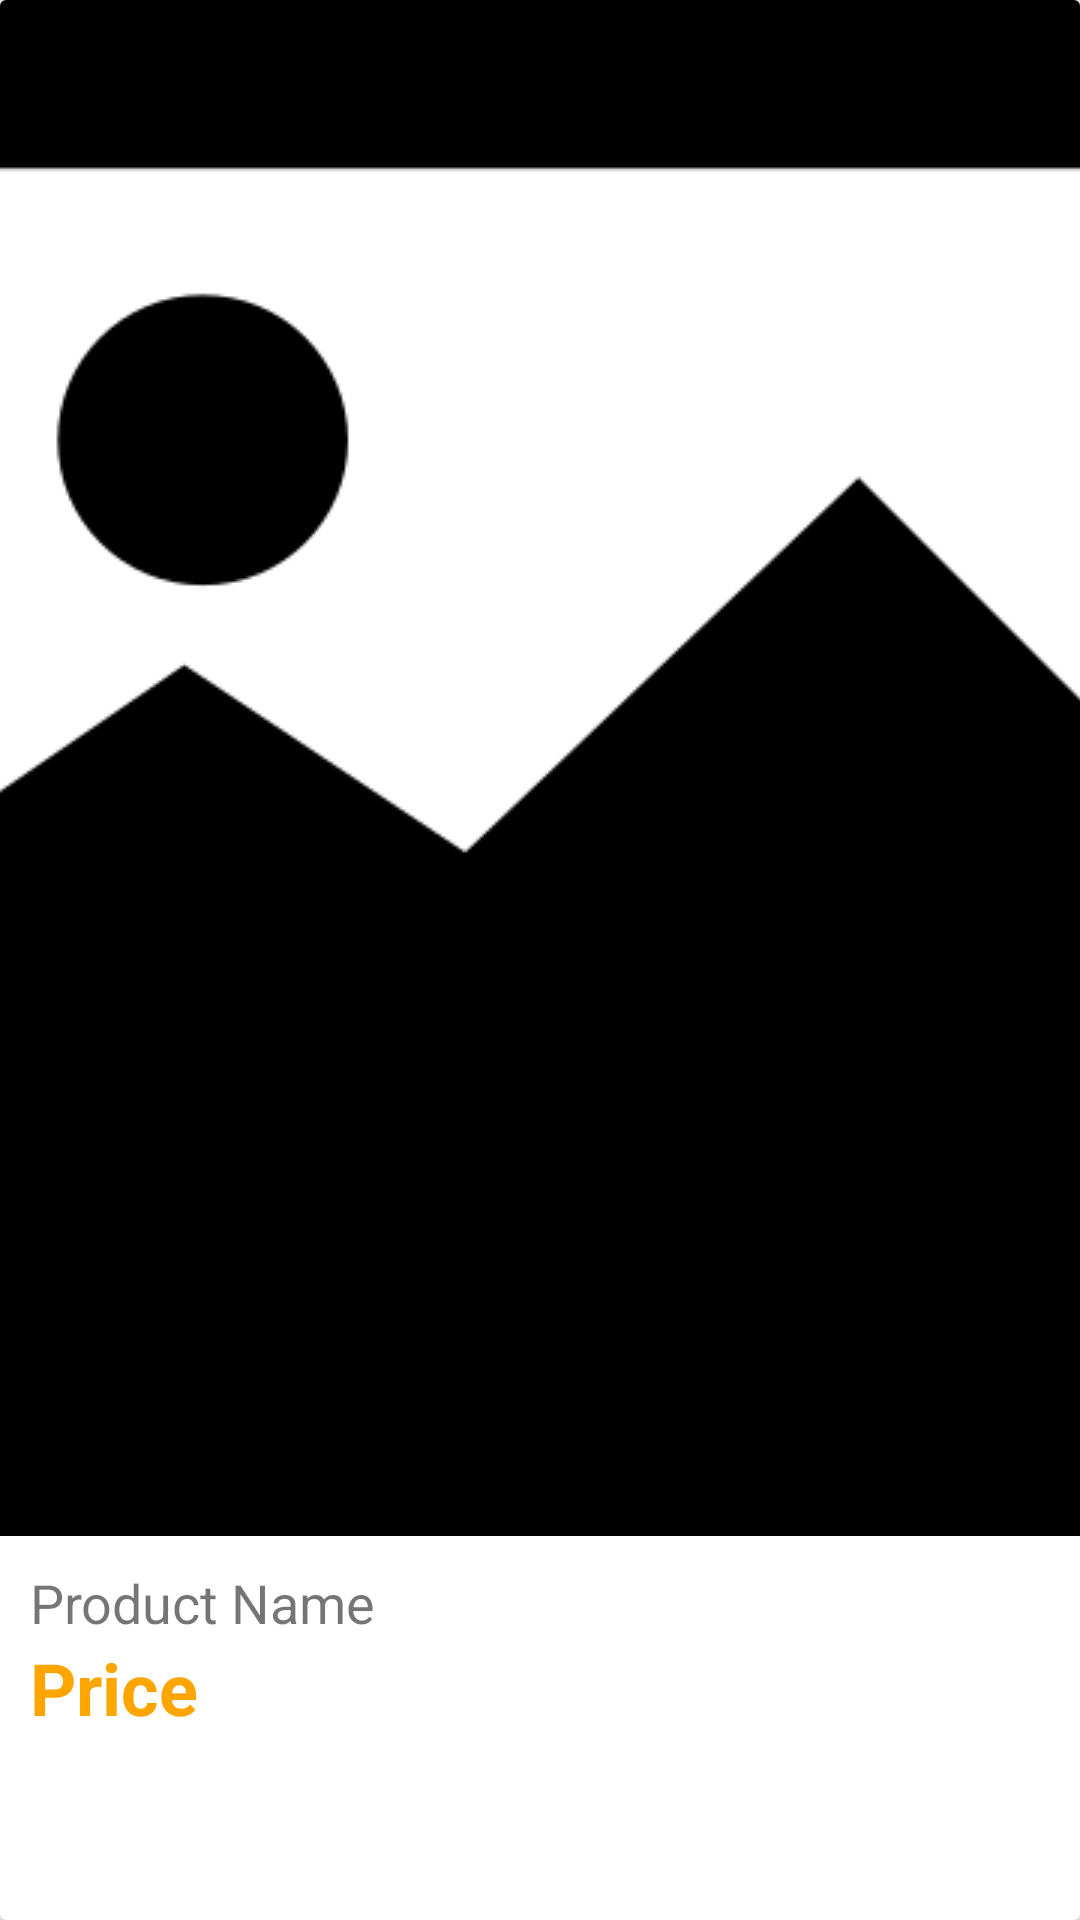

This screen was rendered from an Android layout file. Write that file and the resources it references.
<!-- AndroidManifest.xml: application theme AppTheme -->
<!-- res/layout/layout_item_products_customer.xml -->
<?xml version="1.0" encoding="utf-8"?>

<androidx.cardview.widget.CardView xmlns:android="http://schemas.android.com/apk/res/android"
    xmlns:app="http://schemas.android.com/apk/res-auto"
    xmlns:tools="http://schemas.android.com/tools"
    android:id="@+id/cvProduct"
    android:layout_width="match_parent"
    android:layout_height="wrap_content"
    android:clickable="true"
    android:focusable="true"
    android:foreground="?android:selectableItemBackground"
    app:cardElevation="2dp"
    android:layout_centerHorizontal="true"
    android:layout_margin="5dp"
    >

        <RelativeLayout
            android:layout_width="match_parent"
            android:layout_height="match_parent">


            <ImageView
                android:id="@+id/ivProductPic"
                android:layout_width="match_parent"
                android:layout_height="wrap_content"
                android:scaleType="center"
                app:srcCompat="@drawable/add_image" />

            <ProgressBar
                android:id="@+id/progressBar"
                style="?android:attr/progressBarStyle"
                android:layout_width="match_parent"
                android:layout_height="match_parent"
                android:layout_marginBottom="200dp"
                />

            <TextView
                android:id="@+id/tvProdName"
                android:layout_width="wrap_content"
                android:layout_height="wrap_content"
                android:layout_below="@id/ivProductPic"
                android:layout_marginLeft="10dp"
                android:layout_marginTop="10dp"
                android:layout_marginRight="10dp"
                android:scaleType="center"
                android:text="Product Name"
                android:textSize="18sp" />

            <TextView
                android:id="@+id/tvQnty"
                android:layout_width="wrap_content"
                android:layout_height="wrap_content"
                android:layout_below="@id/tvProdName"
                android:layout_marginLeft="10dp"
                android:layout_marginRight="10dp"
                android:scaleType="center"
                android:text="Price"
                android:textColor="#FFA500"
                android:textSize="24sp"
                android:textStyle="bold" />

            <TextView
                android:id="@+id/tvStock"
                android:layout_width="wrap_content"
                android:layout_height="wrap_content"
                android:text=""
                android:layout_below="@id/tvQnty"
                android:layout_marginLeft="10dp"
                android:layout_marginRight="10dp"
                android:layout_marginBottom="10dp"
                />


        </RelativeLayout>
</androidx.cardview.widget.CardView>
<!-- resources referenced by this layout -->
<resources>
  <!-- drawable add_image: png bitmap (drawable, 5960 bytes) -->
  <style name="AppTheme" parent="Theme.AppCompat.Light.DarkActionBar">
          
          <item name="colorPrimary">@color/colorPrimary</item>
          <item name="colorPrimaryDark">@color/colorPrimaryDark</item>
          <item name="colorAccent">@color/colorAccentDark</item>
          <item name="android:windowAnimationStyle">@style/CustomActivityAnimation</item>
      </style>
  <color name="colorPrimary">#f7a27e</color>
  <color name="colorPrimaryDark">#a56f57</color>
  <color name="colorAccentDark">#ffa66b</color>
  <style name="CustomActivityAnimation" parent="@android:style/Animation.Activity">
          <item name="android:activityOpenEnterAnimation">@anim/slide_in_right</item>
          <item name="android:activityOpenExitAnimation">@anim/slide_out_left</item>
          <item name="android:activityCloseEnterAnimation">@anim/slide_in_left</item>
          <item name="android:activityCloseExitAnimation">@anim/slide_out_right</item>
      </style>
</resources>
